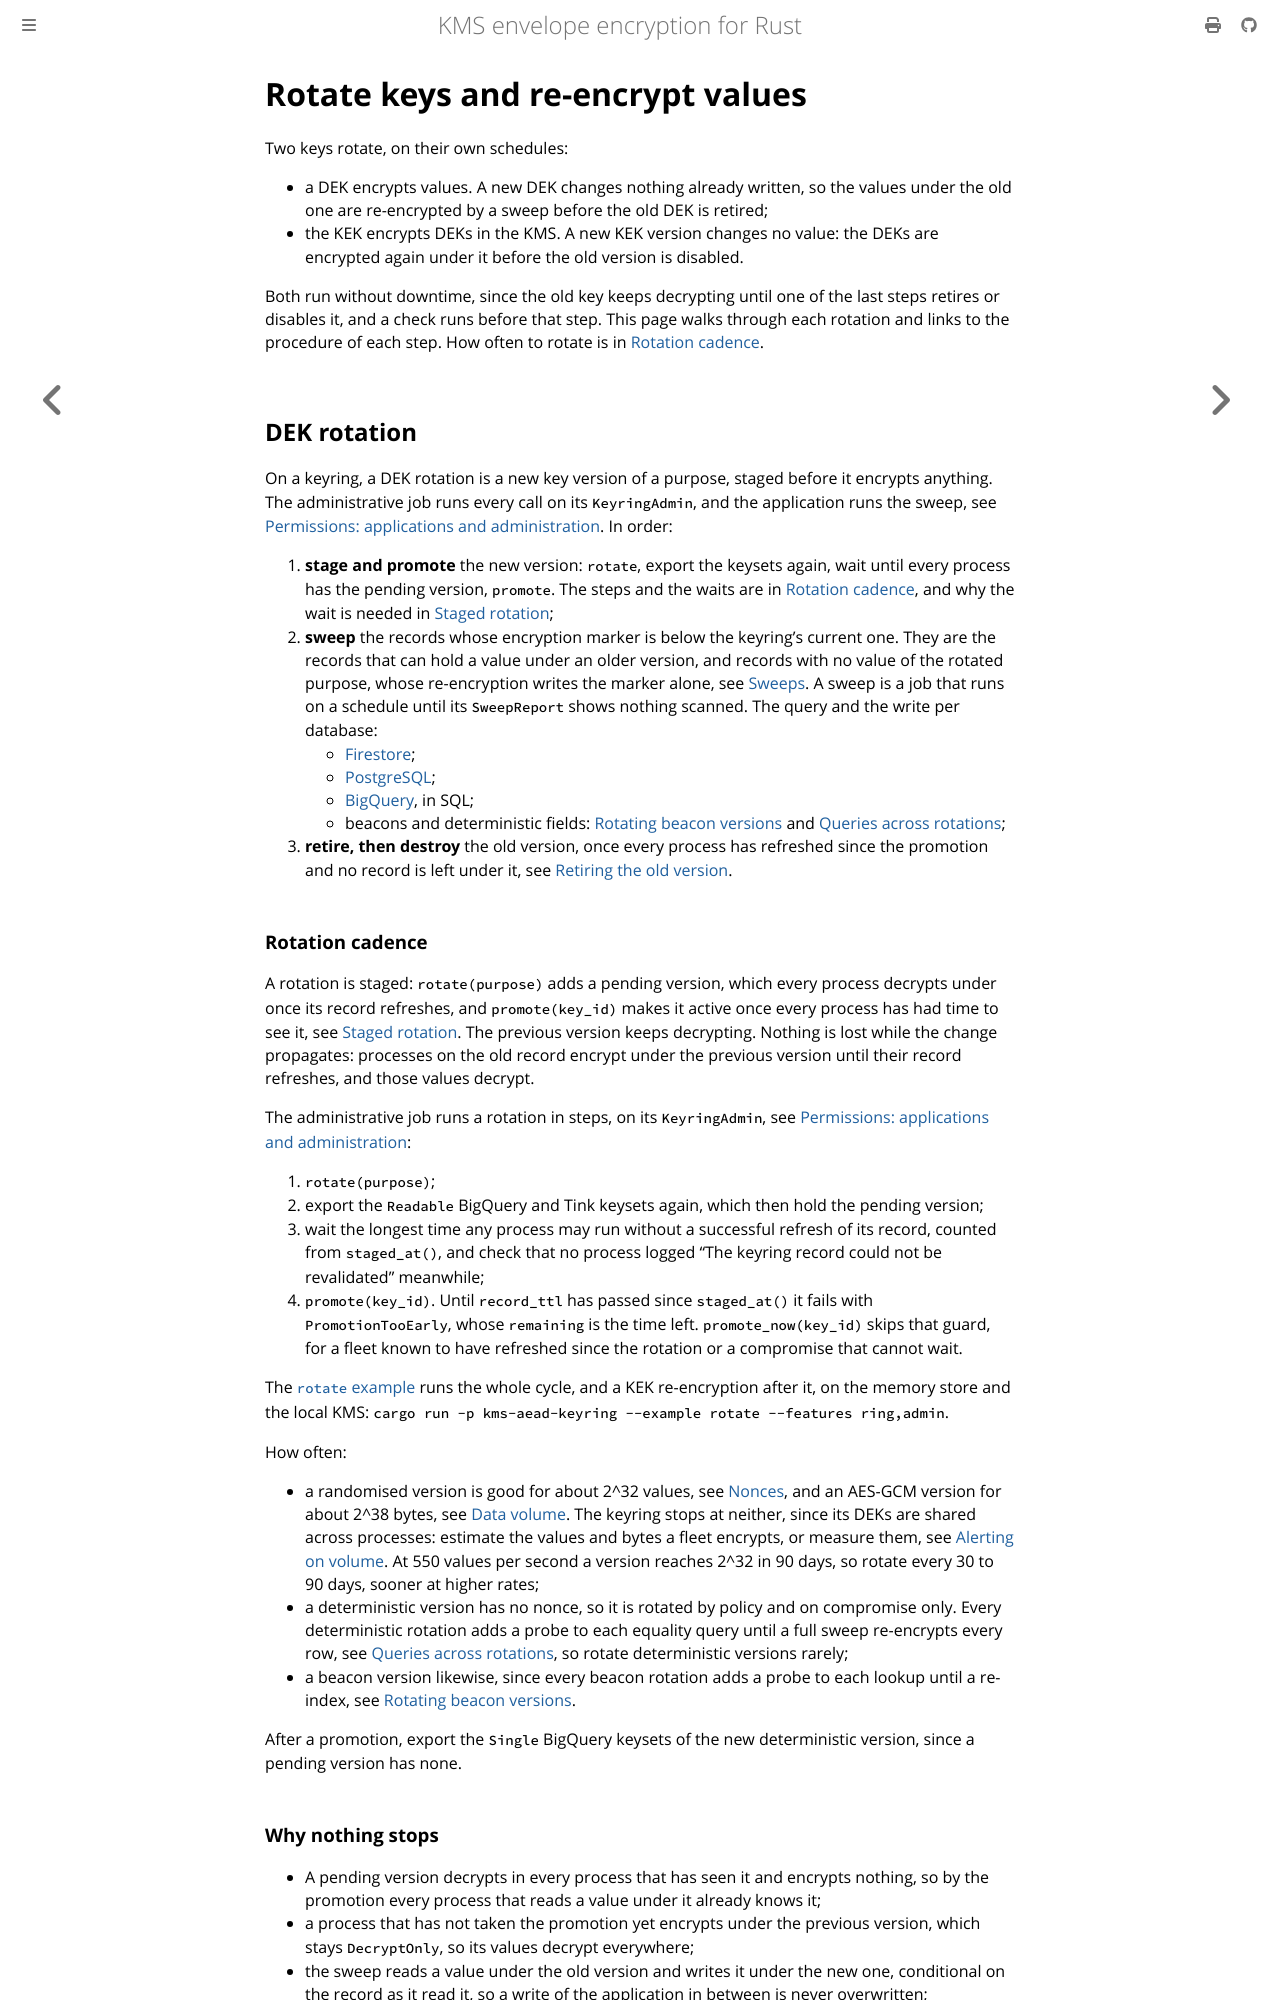

repository: abdolence/kms-aead-rs · page: production/rotation.html · generator: mdbook

# Rotate keys and re-encrypt values

Two keys rotate, on their own schedules:

- a DEK encrypts values. A new DEK changes nothing already written, so the values under the old one
  are re-encrypted by a sweep before the old DEK is retired;
- the KEK encrypts DEKs in the KMS. A new KEK version changes no value: the DEKs are encrypted
  again under it before the old version is disabled.

Both run without downtime, since the old key keeps decrypting until one of the last steps
retires or disables it, and a check runs before that step. This page walks through each rotation
and links to the procedure of each step. How often to rotate is in
[Rotation cadence](#rotation-cadence).

## DEK rotation

On a keyring, a DEK rotation is a new key version of a purpose, staged before it encrypts anything.
The administrative job runs every call on its `KeyringAdmin`, and the application runs the sweep,
see [Permissions: applications and administration](./permissions.md). In order:

1. **stage and promote** the new version: `rotate`, export the keysets again, wait until every
   process has the pending version, `promote`. The steps and the waits are in
   [Rotation cadence](#rotation-cadence), and why the wait is needed in
   [Staged rotation](../keyring/lifecycle.md#staged-rotation);
2. **sweep** the records whose encryption marker is below the keyring's current one. They are the
   records that can hold a value under an older version, and records with no value of the rotated
   purpose, whose re-encryption writes the marker alone, see [Sweeps](./sweeps.md). A sweep is a job
   that runs on a schedule until its `SweepReport` shows nothing scanned. The query and the write per
   database:
   - [Firestore](./sweeps/firestore.md);
   - [PostgreSQL](./sweeps/postgres.md);
   - [BigQuery](./sweeps/bigquery.md), in SQL;
   - beacons and deterministic fields: [Rotating beacon versions](../keyring/beacons.md#rotating-beacon-versions)
     and [Queries across rotations](../keyring/deterministic.md#queries-across-rotations);
3. **retire, then destroy** the old version, once every process has refreshed since the promotion
   and no record is left under it, see
   [Retiring the old version](./sweeps.md#retiring-the-old-version).

### Rotation cadence

A rotation is staged: `rotate(purpose)` adds a pending version, which every process decrypts under
once its record refreshes, and `promote(key_id)` makes it active once every process has had time
to see it, see [Staged rotation](../keyring/lifecycle.md#staged-rotation). The previous version keeps
decrypting. Nothing is lost while the change propagates: processes on the old record encrypt under
the previous version until their record refreshes, and those values decrypt.

The administrative job runs a rotation in steps, on its `KeyringAdmin`, see
[Permissions: applications and administration](./permissions.md):

1. `rotate(purpose)`;
2. export the `Readable` BigQuery and Tink keysets again, which then hold the pending version;
3. wait the longest time any process may run without a successful refresh of its record, counted
   from `staged_at()`, and check that no process logged "The keyring record could not be
   revalidated" meanwhile;
4. `promote(key_id)`. Until `record_ttl` has passed since `staged_at()` it fails with
   `PromotionTooEarly`, whose `remaining` is the time left. `promote_now(key_id)` skips that
   guard, for a fleet known to have refreshed since the rotation or a compromise that cannot wait.

The [`rotate` example](https://github.com/abdolence/kms-aead-rs/blob/master/kms-aead-keyring/examples/rotate.rs)
runs the whole cycle, and a KEK re-encryption after it, on the memory store and the local KMS:
`cargo run -p kms-aead-keyring --example rotate --features ring,admin`.

How often:

- a randomised version is good for about 2^32 values, see [Nonces](../security.md#nonces), and an
  AES-GCM version for about 2^38 bytes, see [Data volume](../security.md#data-volume). The keyring
  stops at neither, since its DEKs are shared across processes: estimate the values and bytes a
  fleet encrypts, or measure them, see [Alerting on volume](./monitoring.md#alerting-on-volume). At 550 values per
  second a version reaches 2^32 in 90 days, so rotate every 30 to 90 days, sooner at higher rates;
- a deterministic version has no nonce, so it is rotated by policy and on compromise only. Every
  deterministic rotation adds a probe to each equality query until a full sweep re-encrypts every
  row, see [Queries across rotations](../keyring/deterministic.md#queries-across-rotations), so
  rotate deterministic versions rarely;
- a beacon version likewise, since every beacon rotation adds a probe to each lookup until a
  re-index, see [Rotating beacon versions](../keyring/beacons.md#rotating-beacon-versions).

After a promotion, export the `Single` BigQuery keysets of the new deterministic version, since
a pending version has none.
